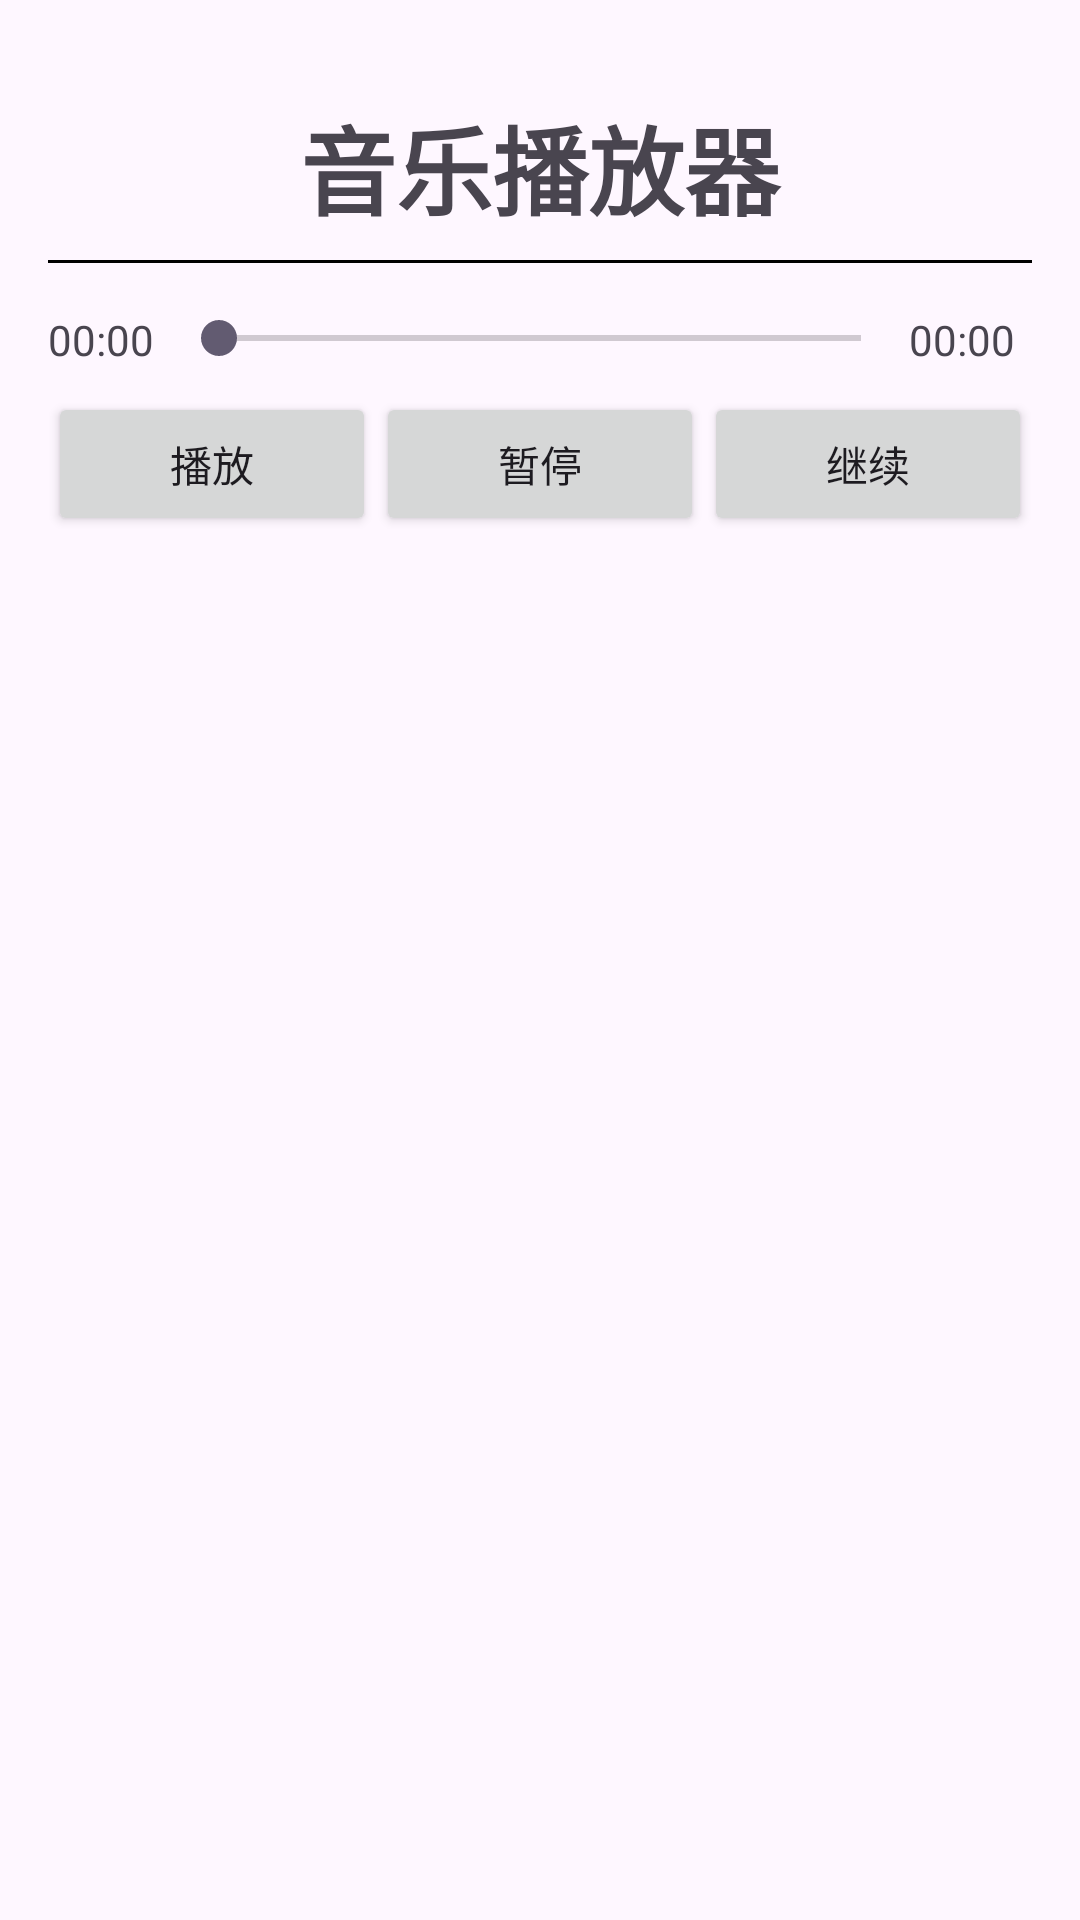

This screen was rendered from an Android layout file. Write that file and the resources it references.
<!-- AndroidManifest.xml: application theme Theme.Android_leraning -->
<!-- res/layout/activity_musicplayer.xml -->
<?xml version="1.0" encoding="utf-8"?>
<androidx.constraintlayout.widget.ConstraintLayout xmlns:android="http://schemas.android.com/apk/res/android"
    xmlns:app="http://schemas.android.com/apk/res-auto"
    xmlns:tools="http://schemas.android.com/tools"
    android:id="@+id/main"
    android:layout_width="match_parent"
    android:layout_height="match_parent"
    tools:context=".musicplayer">

    <LinearLayout
        android:layout_marginHorizontal="16dp"
        android:layout_width="match_parent"
        android:layout_height="match_parent"
        android:orientation="vertical">

        <TextView
            android:layout_width="match_parent"
            android:layout_height="wrap_content"
            android:textSize="32sp"
            android:textStyle="bold"
            android:gravity="center"
            android:layout_marginTop="32dp"
            android:text="音乐播放器" />
        <View
            android:layout_marginTop="8dp"
            style="@style/hline" />

        <LinearLayout
            android:layout_marginTop="16dp"
            android:layout_width="match_parent"
            android:layout_height="wrap_content"
            android:orientation="vertical">

            <LinearLayout
                android:layout_width="match_parent"
                android:layout_height="wrap_content"
                android:orientation="horizontal">

                <TextView
                    android:id="@+id/txt_seek_time"
                    android:layout_width="0dp"
                    android:layout_height="wrap_content"
                    android:layout_weight="1"
                    android:text="00:00" />

                <SeekBar
                    android:id="@+id/sb_music"
                    android:layout_width="0dp"
                    android:layout_weight="6"
                    android:layout_height="wrap_content" />

                <TextView
                    android:id="@+id/txt_sum_time"
                    android:layout_width="0dp"
                    android:layout_height="wrap_content"
                    android:layout_weight="1"
                    android:text="00:00" />
            </LinearLayout>

            <LinearLayout
                android:layout_marginTop="8dp"
                android:layout_width="match_parent"
                android:layout_height="wrap_content"
                android:orientation="horizontal">

                <Button
                    android:id="@+id/Btn_play"
                    android:layout_width="wrap_content"
                    android:layout_height="wrap_content"
                    android:layout_weight="1"
                    android:text="播放" />

                <Button
                    android:id="@+id/Btn_stop"
                    android:layout_width="wrap_content"
                    android:layout_height="wrap_content"
                    android:layout_weight="1"
                    android:text="暂停" />

                <Button
                    android:id="@+id/Btn_continue"
                    android:layout_width="wrap_content"
                    android:layout_height="wrap_content"
                    android:layout_weight="1"
                    android:text="继续" />
            </LinearLayout>
        </LinearLayout>


    </LinearLayout>
</androidx.constraintlayout.widget.ConstraintLayout>
<!-- resources referenced by this layout -->
<resources>
  <style name="hline">
          <item name="android:layout_width">match_parent</item>
          <item name="android:layout_height">1dp</item>
          <item name="android:background">@color/black</item>
      </style>
  <style name="Theme.Android_leraning" parent="Base.Theme.Android_leraning" />
  <color name="black">#FF000000</color>
  <style name="Base.Theme.Android_leraning" parent="Theme.Material3.DayNight.NoActionBar">
          
          
      </style>
</resources>
